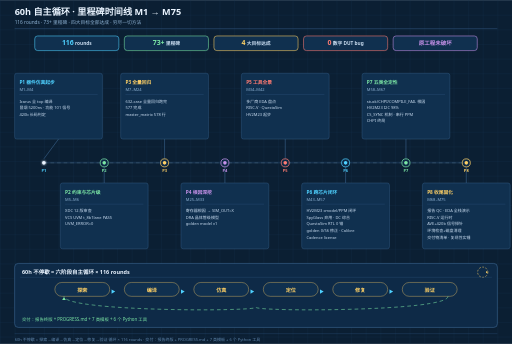
t = 0.00 s
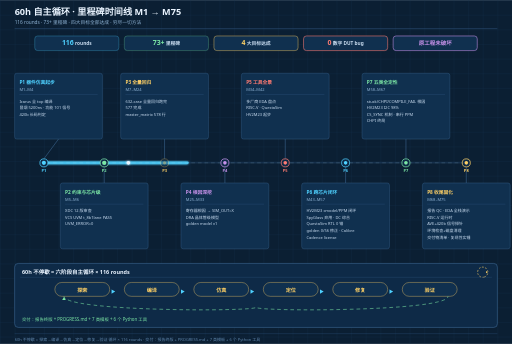
t = 1.20 s
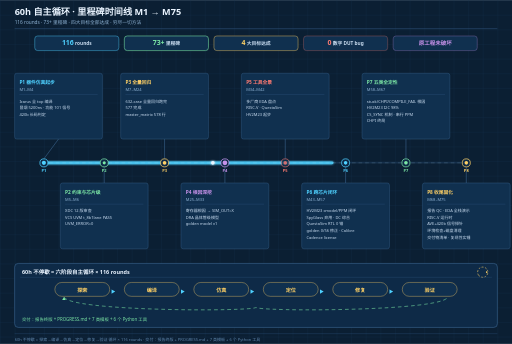
t = 2.40 s
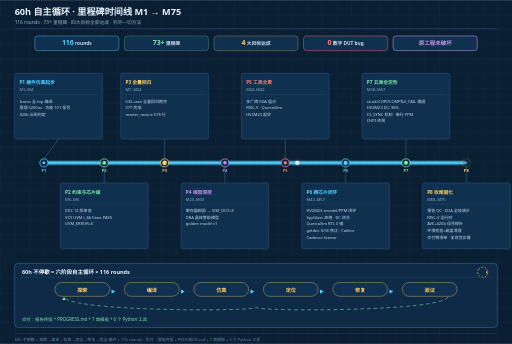
t = 3.60 s
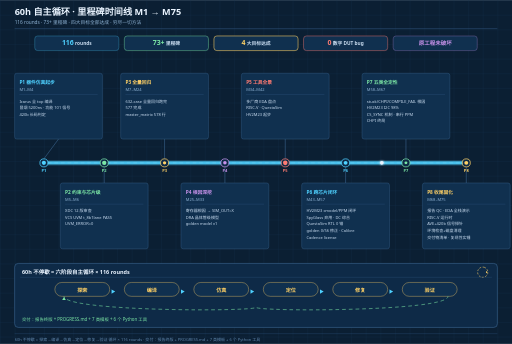
t = 4.80 s
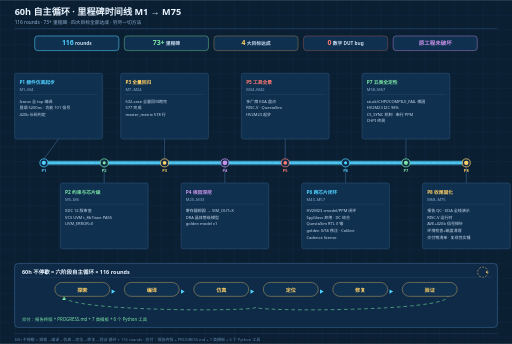
t = 6.00 s

The animated SVG that drew these frames (rendered in a browser with its animation timeline set to each time). Animation: 34 SMIL elements (animate=32,animateMotion=1,animateTransform=1); one cycle of 6.00 s, repeats indefinitely.

<svg xmlns="http://www.w3.org/2000/svg" viewBox="0 0 1400 940" font-family="'Microsoft YaHei','Segoe UI',sans-serif">
  <defs>
    <pattern id="grid" width="40" height="40" patternUnits="userSpaceOnUse">
      <path d="M40 0H0V40" fill="none" stroke="#143354" stroke-width="1"/>
    </pattern>
    <filter id="glow" x="-30%" y="-30%" width="160%" height="160%">
      <feGaussianBlur stdDeviation="2.2" result="b"/>
      <feMerge><feMergeNode in="b"/><feMergeNode in="SourceGraphic"/></feMerge>
    </filter>
  </defs>

  <!-- background -->
  <rect width="1400" height="940" fill="#0b1f33"/>
  <rect width="1400" height="940" fill="url(#grid)"/>

  <!-- ============ HEADER ============ -->
  <text x="40" y="42" font-size="25" font-weight="bold" fill="#eaf4ff">60h 自主循环 · 里程碑时间线 M1 → M75</text>
  <text x="40" y="66" font-size="13" fill="#8fb3d4">116 rounds · 73+ 里程碑 · 四大目标全部达成 · 穷尽一切方法</text>
  <line x1="40" y1="78" x2="1360" y2="78" stroke="#2c517a" stroke-width="1.5"/>

  <!-- ============ STATS CHIPS ============ -->
  <g>
    <rect x="95" y="98" width="230" height="40" rx="8" fill="#10304f" stroke="#4fd1ff" stroke-width="1.5">
      <animate attributeName="stroke-opacity" values="1;0.35;1" dur="2s" begin="0s" repeatCount="indefinite"/>
    </rect>
    <text x="210" y="124" text-anchor="middle" font-size="13" font-weight="bold"><tspan font-size="19" fill="#4fd1ff">116</tspan><tspan fill="#c9dcf0"> rounds</tspan></text>

    <rect x="340" y="98" width="230" height="40" rx="8" fill="#10304f" stroke="#7ce7a6" stroke-width="1.5">
      <animate attributeName="stroke-opacity" values="1;0.35;1" dur="2s" begin="0.4s" repeatCount="indefinite"/>
    </rect>
    <text x="455" y="124" text-anchor="middle" font-size="13" font-weight="bold"><tspan font-size="19" fill="#7ce7a6">73+</tspan><tspan fill="#c9dcf0"> 里程碑</tspan></text>

    <rect x="585" y="98" width="230" height="40" rx="8" fill="#10304f" stroke="#ffd166" stroke-width="1.5">
      <animate attributeName="stroke-opacity" values="1;0.35;1" dur="2s" begin="0.8s" repeatCount="indefinite"/>
    </rect>
    <text x="700" y="124" text-anchor="middle" font-size="13" font-weight="bold"><tspan font-size="19" fill="#ffd166">4</tspan><tspan fill="#c9dcf0"> 大目标达成</tspan></text>

    <rect x="830" y="98" width="230" height="40" rx="8" fill="#10304f" stroke="#ff7b72" stroke-width="1.5">
      <animate attributeName="stroke-opacity" values="1;0.35;1" dur="2s" begin="1.2s" repeatCount="indefinite"/>
    </rect>
    <text x="945" y="124" text-anchor="middle" font-size="13" font-weight="bold"><tspan font-size="19" fill="#ff7b72">0</tspan><tspan fill="#c9dcf0"> 数字 DUT bug</tspan></text>

    <rect x="1075" y="98" width="230" height="40" rx="8" fill="#10304f" stroke="#c792ea" stroke-width="1.5">
      <animate attributeName="stroke-opacity" values="1;0.35;1" dur="2s" begin="1.6s" repeatCount="indefinite"/>
    </rect>
    <text x="1190" y="124" text-anchor="middle" font-size="15" font-weight="bold" fill="#c792ea">原工程未破坏</text>
  </g>

  <!-- ============ TIMELINE ============ -->
  <g>
    <!-- rail -->
    <line x1="120" y1="445" x2="1275" y2="445" stroke="#2c517a" stroke-width="1.5"/>
    <!-- growing progress bar -->
    <rect x="120" y="441" width="0" height="8" rx="4" fill="#4fd1ff" filter="url(#glow)" opacity="0.9">
      <animate attributeName="width" from="0" to="1155" dur="3.5s" fill="freeze"/>
    </rect>
    <!-- flowing dashed overlay -->
    <line x1="120" y1="445" x2="1275" y2="445" stroke="#c9f0ff" stroke-width="1" stroke-dasharray="10 8" opacity="0.4">
      <animate attributeName="stroke-dashoffset" values="0;-36" dur="1s" repeatCount="indefinite"/>
    </line>
    <!-- moving dot -->
    <circle r="5" fill="#eaf4ff" filter="url(#glow)">
      <animateMotion path="M120 445 L1275 445" dur="6s" repeatCount="indefinite"/>
    </circle>
  </g>

  <!-- ============ ABOVE BLOCKS (P1 P3 P5 P7) ============ -->
  <!-- P1 -->
  <g>
    <rect x="40" y="200" width="240" height="180" rx="6" fill="#10304f" stroke="#3f6b96"/>
    <text x="53" y="230" font-size="13" font-weight="bold" fill="#4fd1ff">P1 器件仿真起步</text>
    <text x="53" y="248" font-size="11" fill="#8fb3d4">M1–M4</text>
    <line x1="53" y1="258" x2="267" y2="258" stroke="#2c517a"/>
    <text x="53" y="280" font-size="11" fill="#c9dcf0">Icarus 全 top 编译</text>
    <text x="53" y="298" font-size="11" fill="#c9dcf0">冒烟 5200ns · 功能 101 信号</text>
    <text x="53" y="316" font-size="11" fill="#c9dcf0">420b 长码判定</text>
  </g>
  <!-- P3 -->
  <g>
    <rect x="330" y="200" width="240" height="180" rx="6" fill="#10304f" stroke="#3f6b96"/>
    <text x="343" y="230" font-size="13" font-weight="bold" fill="#ffd166">P3 全量回归</text>
    <text x="343" y="248" font-size="11" fill="#8fb3d4">M7–M24</text>
    <line x1="343" y1="258" x2="557" y2="258" stroke="#2c517a"/>
    <text x="343" y="280" font-size="11" fill="#c9dcf0">632-case 全量回归跑完</text>
    <text x="343" y="298" font-size="11" fill="#c9dcf0">577 完成</text>
    <text x="343" y="316" font-size="11" fill="#c9dcf0">master_matrix 578 行</text>
  </g>
  <!-- P5 -->
  <g>
    <rect x="660" y="200" width="240" height="180" rx="6" fill="#10304f" stroke="#3f6b96"/>
    <text x="673" y="230" font-size="13" font-weight="bold" fill="#ff7b72">P5 工具全景</text>
    <text x="673" y="248" font-size="11" fill="#8fb3d4">M34–M42</text>
    <line x1="673" y1="258" x2="887" y2="258" stroke="#2c517a"/>
    <text x="673" y="280" font-size="11" fill="#c9dcf0">多厂商 EDA 盘点</text>
    <text x="673" y="298" font-size="11" fill="#c9dcf0">RISC-V · QuestaSim</text>
    <text x="673" y="316" font-size="11" fill="#c9dcf0">HV2M23 起步</text>
  </g>
  <!-- P7 -->
  <g>
    <rect x="990" y="200" width="240" height="180" rx="6" fill="#10304f" stroke="#3f6b96"/>
    <text x="1003" y="230" font-size="13" font-weight="bold" fill="#7ce7a6">P7 五类全定性</text>
    <text x="1003" y="248" font-size="11" fill="#8fb3d4">M58–M67</text>
    <line x1="1003" y1="258" x2="1217" y2="258" stroke="#2c517a"/>
    <text x="1003" y="280" font-size="11" fill="#c9dcf0">stuck/CHPI/COMPILE_FAIL 根因</text>
    <text x="1003" y="298" font-size="11" fill="#c9dcf0">HV2M23 I2C 98%</text>
    <text x="1003" y="316" font-size="11" fill="#c9dcf0">CS_SYNC 机制 · 串行 PPM</text>
    <text x="1003" y="334" font-size="11" fill="#c9dcf0">CHPI 终局</text>
  </g>

  <!-- ============ BELOW BLOCKS (P2 P4 P6 P8) ============ -->
  <!-- P2 -->
  <g>
    <rect x="165" y="500" width="240" height="180" rx="6" fill="#10304f" stroke="#3f6b96"/>
    <text x="178" y="530" font-size="13" font-weight="bold" fill="#7ce7a6">P2 约束与芯片级</text>
    <text x="178" y="548" font-size="11" fill="#8fb3d4">M5–M6</text>
    <line x1="178" y1="558" x2="392" y2="558" stroke="#2c517a"/>
    <text x="178" y="580" font-size="11" fill="#c9dcf0">XDC 12 版审查</text>
    <text x="178" y="598" font-size="11" fill="#c9dcf0">VCS UVM t_8b1lane PASS</text>
    <text x="178" y="616" font-size="11" fill="#c9dcf0">UVM_ERROR=0</text>
  </g>
  <!-- P4 -->
  <g>
    <rect x="495" y="500" width="240" height="180" rx="6" fill="#10304f" stroke="#3f6b96"/>
    <text x="508" y="530" font-size="13" font-weight="bold" fill="#c792ea">P4 根因深挖</text>
    <text x="508" y="548" font-size="11" fill="#8fb3d4">M25–M33</text>
    <line x1="508" y1="558" x2="722" y2="558" stroke="#2c517a"/>
    <text x="508" y="580" font-size="11" fill="#c9dcf0">寄存器根因 → SIM_OUT=X</text>
    <text x="508" y="598" font-size="11" fill="#c9dcf0">DRA 晶体管级模型</text>
    <text x="508" y="616" font-size="11" fill="#c9dcf0">golden model v1</text>
  </g>
  <!-- P6 -->
  <g>
    <rect x="825" y="500" width="240" height="180" rx="6" fill="#10304f" stroke="#3f6b96"/>
    <text x="838" y="530" font-size="13" font-weight="bold" fill="#4fd1ff">P6 跨芯片闭环</text>
    <text x="838" y="548" font-size="11" fill="#8fb3d4">M43–M57</text>
    <line x1="838" y1="558" x2="1052" y2="558" stroke="#2c517a"/>
    <text x="838" y="580" font-size="11" fill="#c9dcf0">HV2M23 cmodel/PPM 闭环</text>
    <text x="838" y="598" font-size="11" fill="#c9dcf0">SpyGlass 弃用 · DC 综合</text>
    <text x="838" y="616" font-size="11" fill="#c9dcf0">QuestaSim RTL 0 错</text>
    <text x="838" y="634" font-size="11" fill="#c9dcf0">golden 0/56 修正 · Calibre</text>
    <text x="838" y="652" font-size="11" fill="#c9dcf0">Cadence license</text>
  </g>
  <!-- P8 -->
  <g>
    <rect x="1155" y="500" width="240" height="180" rx="6" fill="#10304f" stroke="#3f6b96"/>
    <text x="1168" y="530" font-size="13" font-weight="bold" fill="#ffd166">P8 收尾固化</text>
    <text x="1168" y="548" font-size="11" fill="#8fb3d4">M68–M75</text>
    <line x1="1168" y1="558" x2="1382" y2="558" stroke="#2c517a"/>
    <text x="1168" y="580" font-size="11" fill="#c9dcf0">报告 QC · EDA 全栈演示</text>
    <text x="1168" y="598" font-size="11" fill="#c9dcf0">RISC-V 运行时</text>
    <text x="1168" y="616" font-size="11" fill="#c9dcf0">AVE+420b 信号探针</text>
    <text x="1168" y="634" font-size="11" fill="#c9dcf0">环境检查+磁盘清理</text>
    <text x="1168" y="652" font-size="11" fill="#c9dcf0">交付物清单 · 复现性实锤</text>
  </g>

  <!-- ============ CONNECTORS node<->block ============ -->
  <g stroke="#3f6b96" stroke-width="1.5">
    <line x1="120" y1="434" x2="160" y2="380"/>
    <line x1="450" y1="434" x2="450" y2="380"/>
    <line x1="780" y1="434" x2="780" y2="380"/>
    <line x1="1110" y1="434" x2="1110" y2="380"/>
    <line x1="285" y1="456" x2="285" y2="500"/>
    <line x1="615" y1="456" x2="615" y2="500"/>
    <line x1="945" y1="456" x2="945" y2="500"/>
    <line x1="1275" y1="456" x2="1275" y2="500"/>
  </g>

  <!-- ============ NODES (sequential light-up) ============ -->
  <!-- P1 -->
  <g>
    <circle cx="120" cy="445" r="11" fill="#0e2a47" stroke="#4fd1ff" stroke-width="2">
      <animate attributeName="opacity" values="0;1" dur="0.5s" begin="0s" fill="freeze"/>
    </circle>
    <circle cx="120" cy="445" r="5" fill="#4fd1ff">
      <animate attributeName="opacity" values="0;1" dur="0.5s" begin="0s" fill="freeze"/>
      <animate attributeName="r" values="4;6.5;4" dur="1.8s" begin="0s" repeatCount="indefinite"/>
    </circle>
    <text x="120" y="470" font-size="11" font-weight="bold" fill="#4fd1ff" text-anchor="middle">P1</text>
  </g>
  <!-- P2 -->
  <g>
    <circle cx="285" cy="445" r="11" fill="#0e2a47" stroke="#7ce7a6" stroke-width="2">
      <animate attributeName="opacity" values="0;1" dur="0.5s" begin="0.5s" fill="freeze"/>
    </circle>
    <circle cx="285" cy="445" r="5" fill="#7ce7a6">
      <animate attributeName="opacity" values="0;1" dur="0.5s" begin="0.5s" fill="freeze"/>
      <animate attributeName="r" values="4;6.5;4" dur="1.8s" begin="0.5s" repeatCount="indefinite"/>
    </circle>
    <text x="285" y="470" font-size="11" font-weight="bold" fill="#7ce7a6" text-anchor="middle">P2</text>
  </g>
  <!-- P3 -->
  <g>
    <circle cx="450" cy="445" r="11" fill="#0e2a47" stroke="#ffd166" stroke-width="2">
      <animate attributeName="opacity" values="0;1" dur="0.5s" begin="1.0s" fill="freeze"/>
    </circle>
    <circle cx="450" cy="445" r="5" fill="#ffd166">
      <animate attributeName="opacity" values="0;1" dur="0.5s" begin="1.0s" fill="freeze"/>
      <animate attributeName="r" values="4;6.5;4" dur="1.8s" begin="1.0s" repeatCount="indefinite"/>
    </circle>
    <text x="450" y="470" font-size="11" font-weight="bold" fill="#ffd166" text-anchor="middle">P3</text>
  </g>
  <!-- P4 -->
  <g>
    <circle cx="615" cy="445" r="11" fill="#0e2a47" stroke="#c792ea" stroke-width="2">
      <animate attributeName="opacity" values="0;1" dur="0.5s" begin="1.5s" fill="freeze"/>
    </circle>
    <circle cx="615" cy="445" r="5" fill="#c792ea">
      <animate attributeName="opacity" values="0;1" dur="0.5s" begin="1.5s" fill="freeze"/>
      <animate attributeName="r" values="4;6.5;4" dur="1.8s" begin="1.5s" repeatCount="indefinite"/>
    </circle>
    <text x="615" y="470" font-size="11" font-weight="bold" fill="#c792ea" text-anchor="middle">P4</text>
  </g>
  <!-- P5 -->
  <g>
    <circle cx="780" cy="445" r="11" fill="#0e2a47" stroke="#ff7b72" stroke-width="2">
      <animate attributeName="opacity" values="0;1" dur="0.5s" begin="2.0s" fill="freeze"/>
    </circle>
    <circle cx="780" cy="445" r="5" fill="#ff7b72">
      <animate attributeName="opacity" values="0;1" dur="0.5s" begin="2.0s" fill="freeze"/>
      <animate attributeName="r" values="4;6.5;4" dur="1.8s" begin="2.0s" repeatCount="indefinite"/>
    </circle>
    <text x="780" y="470" font-size="11" font-weight="bold" fill="#ff7b72" text-anchor="middle">P5</text>
  </g>
  <!-- P6 -->
  <g>
    <circle cx="945" cy="445" r="11" fill="#0e2a47" stroke="#4fd1ff" stroke-width="2">
      <animate attributeName="opacity" values="0;1" dur="0.5s" begin="2.5s" fill="freeze"/>
    </circle>
    <circle cx="945" cy="445" r="5" fill="#4fd1ff">
      <animate attributeName="opacity" values="0;1" dur="0.5s" begin="2.5s" fill="freeze"/>
      <animate attributeName="r" values="4;6.5;4" dur="1.8s" begin="2.5s" repeatCount="indefinite"/>
    </circle>
    <text x="945" y="470" font-size="11" font-weight="bold" fill="#4fd1ff" text-anchor="middle">P6</text>
  </g>
  <!-- P7 -->
  <g>
    <circle cx="1110" cy="445" r="11" fill="#0e2a47" stroke="#7ce7a6" stroke-width="2">
      <animate attributeName="opacity" values="0;1" dur="0.5s" begin="3.0s" fill="freeze"/>
    </circle>
    <circle cx="1110" cy="445" r="5" fill="#7ce7a6">
      <animate attributeName="opacity" values="0;1" dur="0.5s" begin="3.0s" fill="freeze"/>
      <animate attributeName="r" values="4;6.5;4" dur="1.8s" begin="3.0s" repeatCount="indefinite"/>
    </circle>
    <text x="1110" y="470" font-size="11" font-weight="bold" fill="#7ce7a6" text-anchor="middle">P7</text>
  </g>
  <!-- P8 -->
  <g>
    <circle cx="1275" cy="445" r="11" fill="#0e2a47" stroke="#ffd166" stroke-width="2">
      <animate attributeName="opacity" values="0;1" dur="0.5s" begin="3.5s" fill="freeze"/>
    </circle>
    <circle cx="1275" cy="445" r="5" fill="#ffd166">
      <animate attributeName="opacity" values="0;1" dur="0.5s" begin="3.5s" fill="freeze"/>
      <animate attributeName="r" values="4;6.5;4" dur="1.8s" begin="3.5s" repeatCount="indefinite"/>
    </circle>
    <text x="1275" y="470" font-size="11" font-weight="bold" fill="#ffd166" text-anchor="middle">P8</text>
  </g>

  <!-- ============ BOTTOM: 60h loop strip ============ -->
  <g>
    <rect x="40" y="720" width="1320" height="175" rx="10" fill="#0e2a47" stroke="#3f6b96" stroke-width="1.5"/>
    <text x="60" y="748" font-size="15" font-weight="bold" fill="#eaf4ff">60h 不停歇 = 六阶段自主循环 × 116 rounds</text>
    <!-- rotating loop icon -->
    <g transform="translate(1320,744)">
      <circle r="14" fill="none" stroke="#ffd166" stroke-width="1.5" stroke-dasharray="5 4">
        <animateTransform attributeName="transform" type="rotate" from="0" to="360" dur="6s" repeatCount="indefinite"/>
      </circle>
      <path d="M14 0 L9 -3 L9 3 Z" fill="#ffd166"/>
    </g>
    <line x1="55" y1="758" x2="1345" y2="758" stroke="#2c517a"/>

    <!-- 6 stage pills -->
    <g font-size="14" font-weight="bold" text-anchor="middle">
      <rect x="150" y="772" width="150" height="38" rx="19" fill="#10304f" stroke="#ffd166"/>
      <text x="225" y="797" fill="#ffd166">探索</text>
      <rect x="340" y="772" width="150" height="38" rx="19" fill="#10304f" stroke="#ffd166"/>
      <text x="415" y="797" fill="#ffd166">编译</text>
      <rect x="530" y="772" width="150" height="38" rx="19" fill="#10304f" stroke="#ffd166"/>
      <text x="605" y="797" fill="#ffd166">仿真</text>
      <rect x="720" y="772" width="150" height="38" rx="19" fill="#10304f" stroke="#ffd166"/>
      <text x="795" y="797" fill="#ffd166">定位</text>
      <rect x="910" y="772" width="150" height="38" rx="19" fill="#10304f" stroke="#ffd166"/>
      <text x="985" y="797" fill="#ffd166">修复</text>
      <rect x="1100" y="772" width="150" height="38" rx="19" fill="#10304f" stroke="#ffd166"/>
      <text x="1175" y="797" fill="#ffd166">验证</text>
    </g>

    <!-- flow arrows between pills -->
    <g fill="#4fd1ff">
      <path d="M305 791 l10 6 l-10 6 z"/>
      <path d="M495 791 l10 6 l-10 6 z"/>
      <path d="M685 791 l10 6 l-10 6 z"/>
      <path d="M875 791 l10 6 l-10 6 z"/>
      <path d="M1065 791 l10 6 l-10 6 z"/>
    </g>

    <!-- loop-back flow (验证 -> 探索) -->
    <path d="M1225 810 C 1225 852, 700 852, 700 840 C 700 852, 175 852, 175 810" fill="none" stroke="#7ce7a6" stroke-width="1.5" stroke-dasharray="10 8">
      <animate attributeName="stroke-dashoffset" values="0;-36" dur="1.4s" repeatCount="indefinite"/>
    </path>
    <path d="M175 812 l-5 8 l10 0 z" fill="#7ce7a6"/>

    <!-- deliverables -->
    <text x="60" y="878" font-size="12" fill="#7ce7a6">交付：报告终版 + PROGRESS.md + 7 类模板 + 6 个 Python 工具</text>
  </g>

  <!-- ============ FOOTER ============ -->
  <line x1="40" y1="912" x2="1360" y2="912" stroke="#2c517a" stroke-width="1"/>
  <text x="40" y="932" font-size="11" fill="#5f85ab">60h 不停歇 = 探索→编译→仿真→定位→修复→验证 循环 × 116 rounds · 交付：报告终版 + PROGRESS.md + 7 类模板 + 6 个 Python 工具</text>
</svg>
